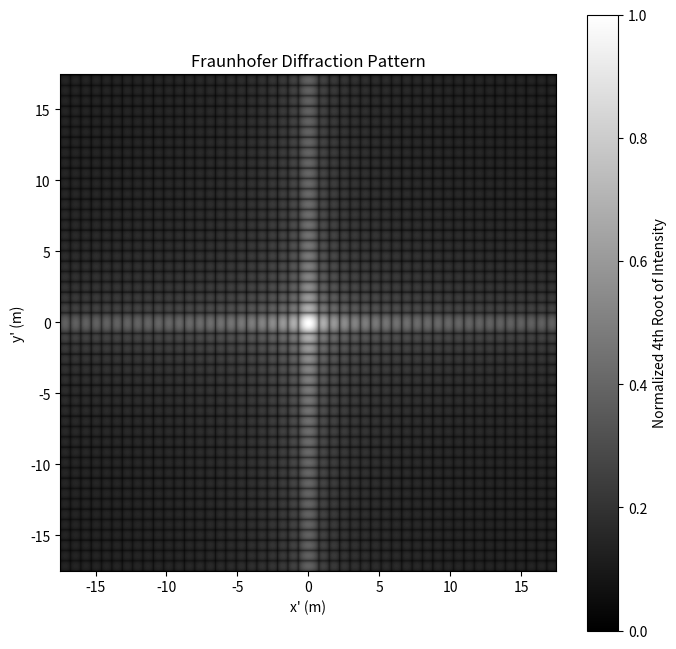
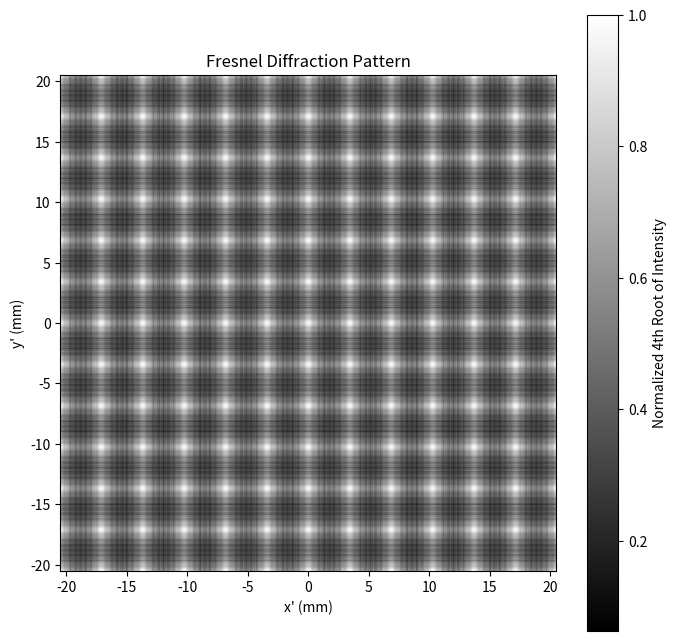

Here is the Python script that generated these plots, in order:
"""
Fraunhofer Diffraction for Square Aperture

[redacted]
[redacted]
Homework Assignment 5
"""

"""
TODO:
Calculate Nyquist Rate to find ideal sampling rate
"""
import numpy as np
import numpy.fft as ft
import matplotlib.pyplot as plt

# Parameters
wavelength = 1e-6  # 1 micrometer (m)
aperture_width = 1e-3  # 1 mm (m)
propagation_distance = 700  # 1 km (m)
k = ((2 * np.pi) / wavelength)  # Wavenumber

# Array
arraysize = 2048  # Array size
padding_ratio = 41  # 8:1

# Real Space
spacialArraySize = aperture_width * padding_ratio
dx = spacialArraySize / arraysize
realSpace = np.zeros((arraysize, arraysize))
linewidth = (arraysize // padding_ratio) # Width of the aperture

realSpace[arraysize//2 - linewidth//2:arraysize//2 + linewidth//2,
          arraysize//2 - linewidth//2:arraysize//2 + linewidth//2] = 1

# Frequency Space
freqSpace = ft.fftshift(ft.fft2(realSpace))

#Making sure that taking the inverse transform yields the original aperture
testReal=np.abs(ft.ifft2(freqSpace))

#Scale and Normalize output
absFreqSpace = ((np.abs(freqSpace))**(.25))
absFreqSpace = absFreqSpace / np.max(absFreqSpace)

# Calculate Spatial Frequencies
dfx = 1 / spacialArraySize  # Frequency increment
fx = np.linspace(-arraysize/2 * dfx, (arraysize/2 - 1) * dfx, arraysize)
fy = fx.copy()
FX, FY = np.meshgrid(fx, fy)

# Fresnel transfer function
H_fresnel = np.exp(1j * k * propagation_distance) * np.exp(-1j * np.pi * wavelength * propagation_distance * (FX**2 + FY**2))
fresnelDiff= freqSpace*H_fresnel
xy_prime_fresnel=np.abs(ft.ifft2(fresnelDiff))
abs_xy_prime_fresnel=(np.abs(xy_prime_fresnel)**.25)
abs_xy_prime_fresnel=abs_xy_prime_fresnel/np.max(abs_xy_prime_fresnel)

# Fraunhofer Substitution: x' = lambda * z * fx
x_prime = wavelength * propagation_distance * fx
y_prime = wavelength * propagation_distance * fy

# Fraunhofer Space for graphing
extent = [x_prime[0], x_prime[-1], y_prime[0], y_prime[-1]]

# Create x and y axes for graphing real space
x = np.linspace(-spacialArraySize/2, spacialArraySize/2, arraysize)
y = x.copy()
#Extent
extent_mm = [x[0]*1e3, x[-1]*1e3, y[0]*1e3, y[-1]*1e3]


# 2D Fraunhofer Plot
plt.figure(figsize=(8, 8))
plt.imshow(absFreqSpace, extent=extent, cmap='gray')
plt.xlabel("x' (m)")
plt.ylabel("y' (m)")
#plt.xlim(-20,20)
#plt.ylim(-20,20)
plt.title("Fraunhofer Diffraction Pattern")
plt.colorbar(label="Normalized 4th Root of Intensity")

# 2D Fresnel Plot
plt.figure(figsize=(8, 8))
plt.imshow(abs_xy_prime_fresnel, extent=extent_mm, cmap='gray')
plt.xlabel("x' (mm)")
plt.ylabel("y' (mm)")
plt.title("Fresnel Diffraction Pattern")
plt.colorbar(label="Normalized 4th Root of Intensity")

plt.show()
